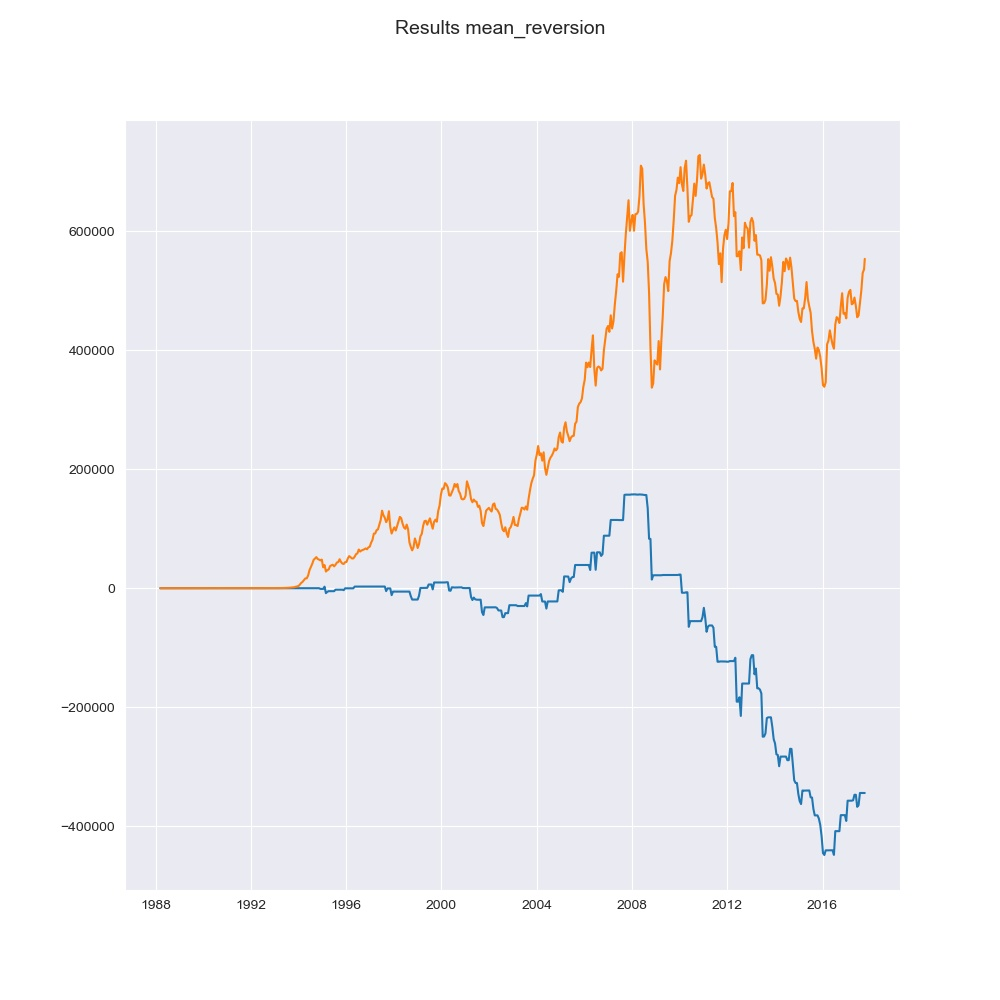

Data behind this chart, as committed beside it:
Date, strategy, baseline
1988-03-11, 1.597, 2.695
1988-04-01, 1.755, 3.046
1988-04-22, 2.078, 4.014
1988-05-13, 2.016, 4.173
1988-06-03, 2.67, 4.957
1988-06-24, 4.607, 7.876
1988-07-15, 4.669, 9.23
1988-08-05, 4.733, 10.01
1988-08-26, 4.546, 7.606
1988-09-16, 4.468, 7.135
1988-10-07, 4.058, 7.526
1988-10-28, 4.449, 8.984
1988-11-18, 5.368, 8.988
1988-12-09, 5.323, 10.38
1988-12-30, 5.358, 11.15
1989-01-20, 6, 14.83
1989-02-10, 6.009, 18.35
1989-03-03, 6.037, 16.73
1989-03-24, 6.229, 17.85
1989-04-14, 6.711, 19.36
1989-05-05, 6.881, 21.73
1989-05-26, 6.792, 21.99
1989-06-16, 7.268, 18.59
1989-07-07, 6.996, 18.83
1989-07-28, 8.79, 21.87
1989-08-18, 9.331, 24.94
1989-09-08, 9.55, 25.38
1989-09-29, 9.796, 26.89
1989-10-20, 8.82, 24.11
1989-11-10, 9.04, 24.07
1989-12-01, 9.614, 26.26
1989-12-22, 10.37, 29.24
1990-01-12, 10.79, 32.89
1990-02-02, 10.12, 31.81
1990-02-23, 10.33, 32.36
1990-03-16, 10.46, 31.03
1990-04-06, 8.529, 28.84
1990-04-27, 7.973, 27.83
1990-05-18, 9.733, 31.24
1990-06-08, 9.923, 34.07
1990-06-29, 9.209, 32.72
1990-07-20, 9.838, 36.29
1990-08-10, 9.237, 27.71
1990-08-31, 7.777, 24.2
1990-09-21, 5.802, 20.22
1990-10-12, 4.988, 17.05
1990-11-02, 5.016, 18.06
1990-11-23, 4.255, 17.21
1990-12-14, 4.7, 19.89
1991-01-04, 3.77, 17.26
1991-01-25, 3.787, 16.59
1991-02-15, 4.858, 24.81
1991-03-08, 5.554, 29.71
1991-03-29, 5.127, 30.61
1991-04-19, 5.438, 33.32
1991-05-10, 4.858, 32.47
1991-05-31, 5.581, 32.33
1991-06-21, 5.504, 32.8
1991-07-12, 5.976, 32.69
1991-08-02, 6.616, 35.74
... 456 more rows
